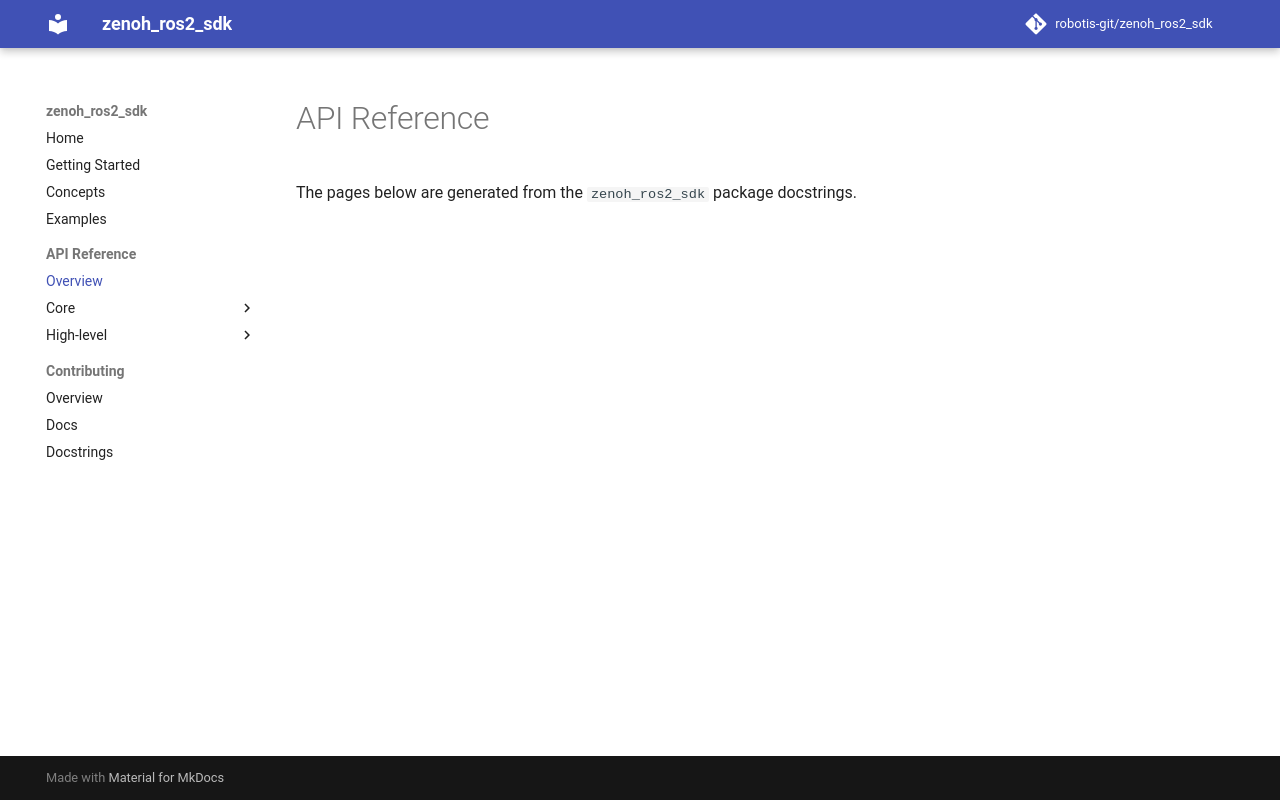

repository: ROBOTIS-GIT/zenoh_ros2_sdk · page: api/index.html · generator: mkdocs

# API Reference

The pages below are generated from the `zenoh_ros2_sdk` package docstrings.
